Run: headless pygame with SDL's dummy video driver; simulated clock (each Clock.tick advances the game by its frame time, no real sleeping); random seed 0; keys injected as events and as key.get_pressed() state; no mouse input.
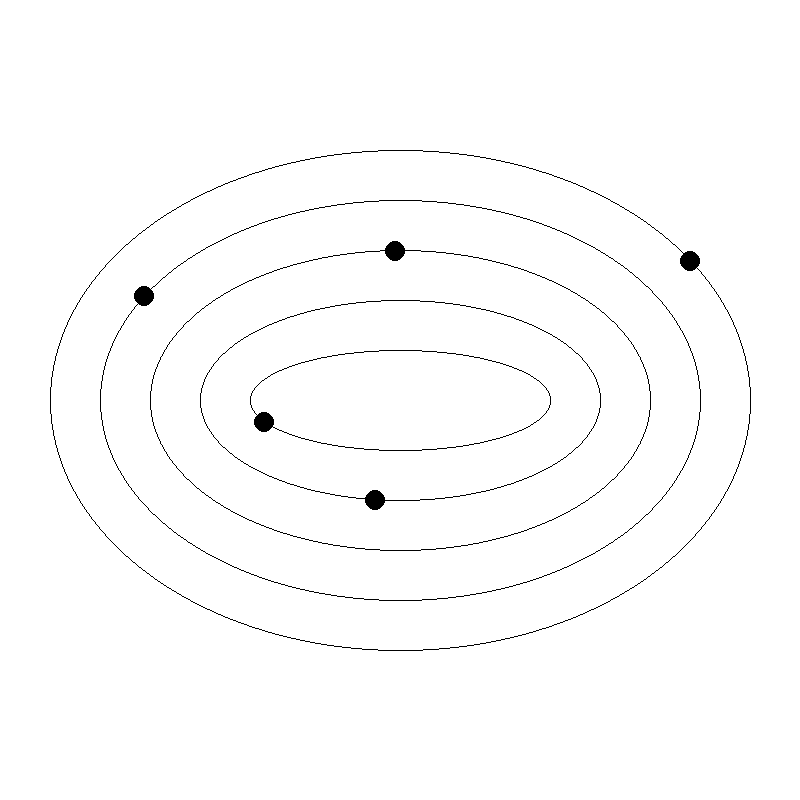
Frame 1 of 4 · flips 1–60 · no input
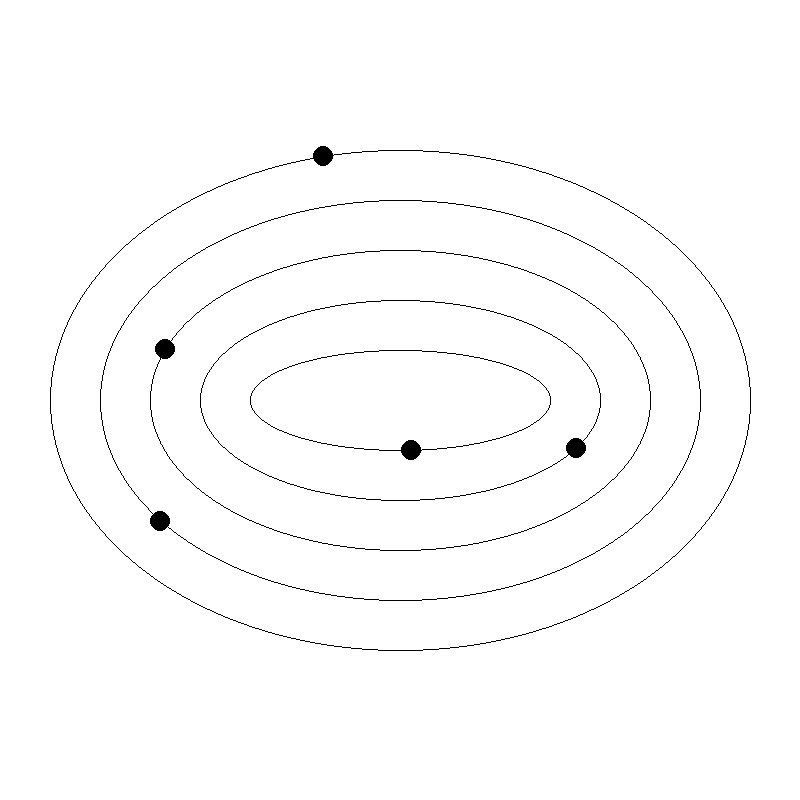
Frame 2 of 4 · flips 61–180 · tapped SPACE, RETURN · held RIGHT (→), D
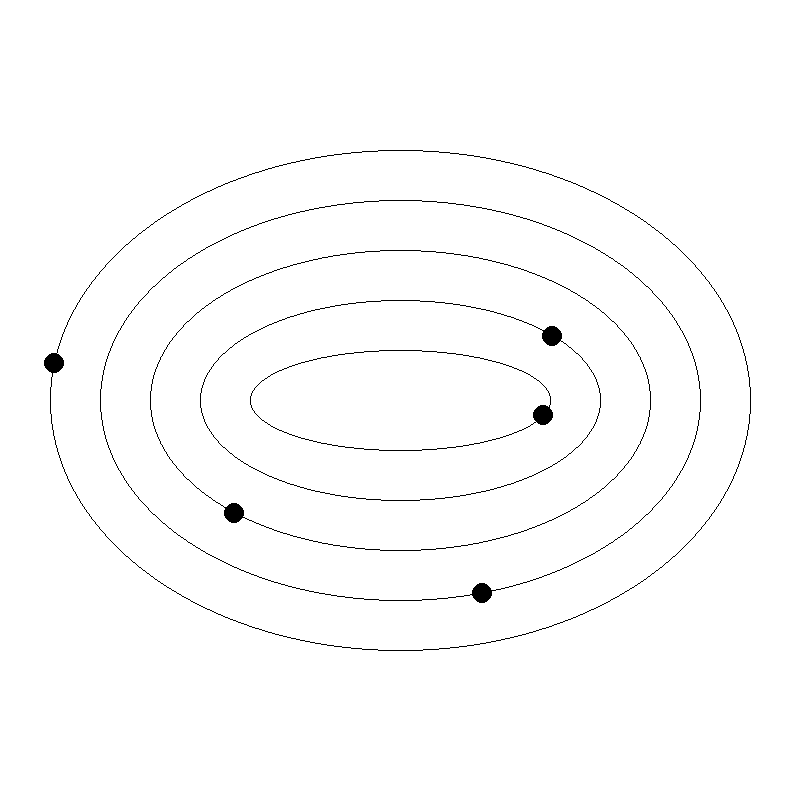
Frame 3 of 4 · flips 181–300 · held DOWN (↓), S
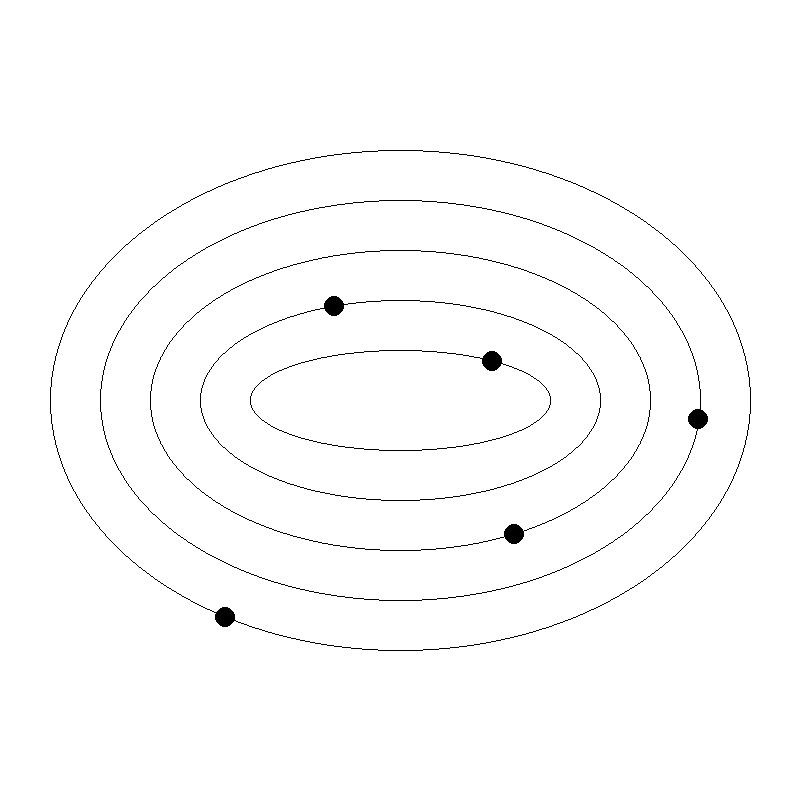
Frame 4 of 4 · flips 301–420 · held LEFT (←), A, UP (↑), W

The pygame program that drew these frames:

import pygame
import sys
import math

pygame.init()
WIDTH, HEIGHT = 800, 800
screen = pygame.display.set_mode((WIDTH, HEIGHT))
pygame.display.set_caption("Revolving Circles Around Ellipses")

WHITE = (255, 255, 255)
BLACK = (0, 0, 0)

def flip_y(y):
    return HEIGHT - y

def plot_Ellipse_points(xc, yc, x, y):
    points = [
        (xc + x, flip_y(yc + y)),
        (xc - x, flip_y(yc + y)),
        (xc + x, flip_y(yc - y)),
        (xc - x, flip_y(yc - y)),
    ]
    for px, py in points:
        if 0 <= px < WIDTH and 0 <= py < HEIGHT:
            screen.set_at((int(px), int(py)), BLACK)

def midpointEllipse(rx, ry, xc, yc):
    x = 0
    y = ry

    p1 = ry**2 - (rx**2 * ry) + (0.25 * rx**2)
    dx = 2 * ry**2 * x
    dy = 2 * rx**2 * y

    while dx < dy:
        plot_Ellipse_points(xc, yc, x, y)
        x += 1
        dx += 2 * ry**2
        if p1 < 0:
            p1 += dx + ry**2
        else:
            y -= 1
            dy -= 2 * rx**2
            p1 += dx - dy + ry**2

    p2 = (ry**2)*(x+0.5)**2 + (rx**2)*(y-1)**2 - rx**2 * ry**2

    while y >= 0:
        plot_Ellipse_points(xc, yc, x, y)
        y -= 1
        dy -= 2 * rx**2
        if p2 > 0:
            p2 += rx**2 - dy
        else:
            x += 1
            dx += 2 * ry**2
            p2 += dx - dy + rx**2

ellipses = [
    {"rx": 350, "ry": 250, "xc": 400, "yc": 400, "angle": 0},
    {"rx": 250, "ry": 150, "xc": 400, "yc": 400, "angle": 1},
    {"rx": 300, "ry": 200, "xc": 400, "yc": 400, "angle": 2},
    {"rx": 150, "ry": 50,  "xc": 400, "yc": 400, "angle": 3},
    {"rx": 200, "ry": 100, "xc": 400, "yc": 400, "angle": 4},
]

def main():
    clock = pygame.time.Clock()

    while True:
        screen.fill(WHITE)

        for ellipse in ellipses:
            midpointEllipse(ellipse["rx"], ellipse["ry"], ellipse["xc"], ellipse["yc"])

            angle = ellipse["angle"]
            x = int(ellipse["xc"] + ellipse["rx"] * math.cos(angle))
            y = int(ellipse["yc"] + ellipse["ry"] * math.sin(angle))
            pygame.draw.circle(screen, BLACK, (x, flip_y(y)), 10)

            ellipse["angle"] += 0.01

        pygame.display.flip()
        clock.tick(60)

        for event in pygame.event.get():
            if event.type == pygame.QUIT:
                pygame.quit()
                sys.exit()

if __name__ == "__main__":
    main()
